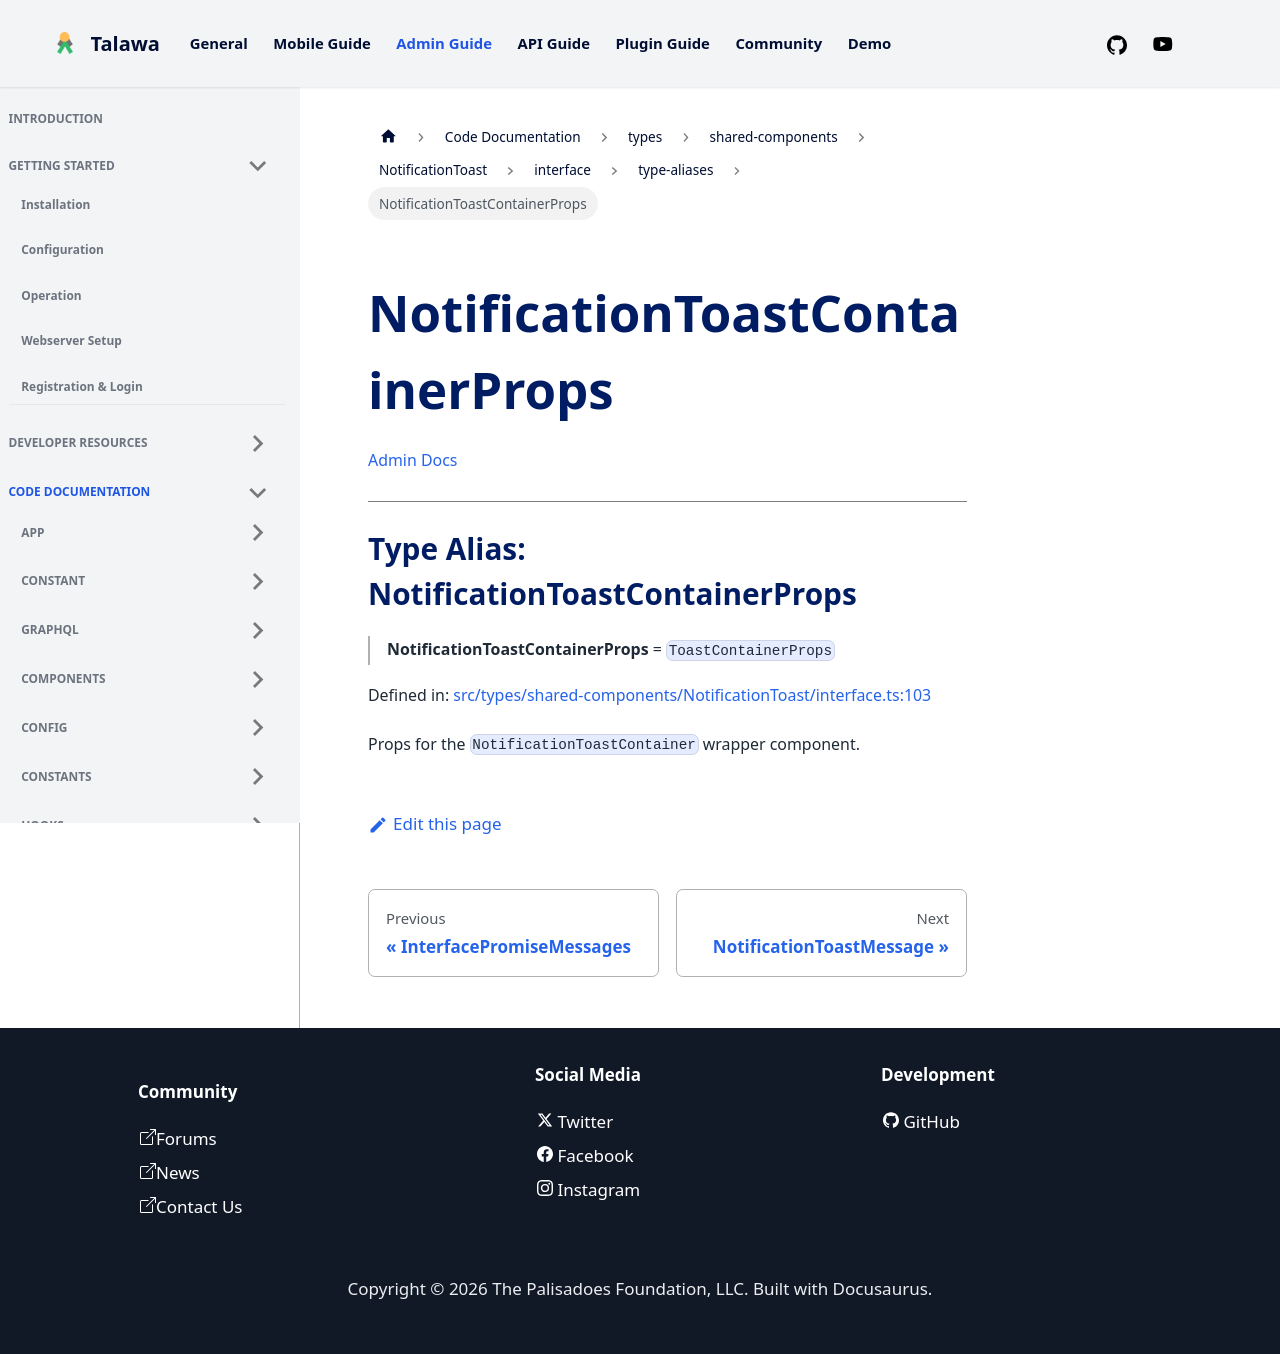

repository: PalisadoesFoundation/talawa-admin · page: docs/auto-docs/types/shared-components/NotificationToast/interface/type-aliases/NotificationToastContainerProps/index.html · generator: docusaurus

[Admin Docs](/)

***

# Type Alias: NotificationToastContainerProps

> **NotificationToastContainerProps** = `ToastContainerProps`

Defined in: [src/types/shared-components/NotificationToast/interface.ts:103](https://github.com/PalisadoesFoundation/talawa-admin/blob/main/src/types/shared-components/NotificationToast/interface.ts#L103)

Props for the `NotificationToastContainer` wrapper component.
